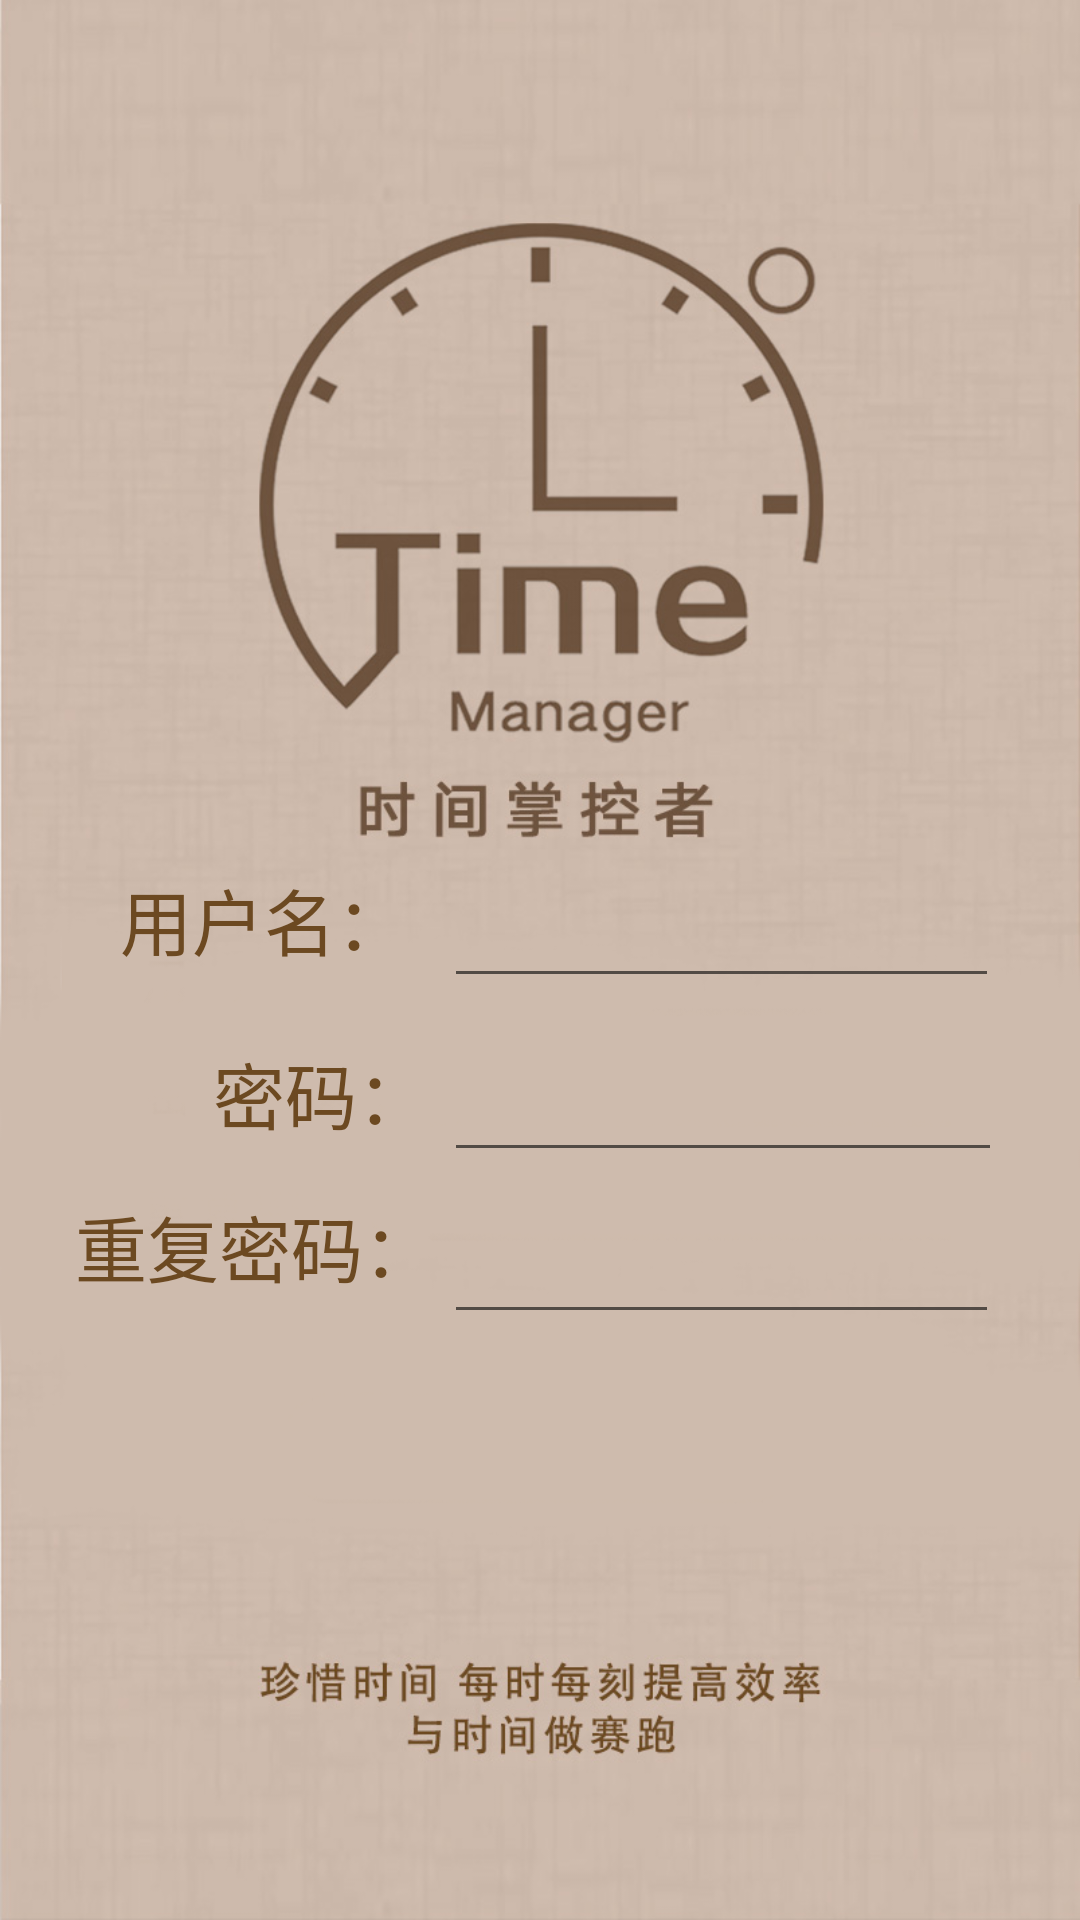

Layout XML and referenced resources for this Android screen:
<!-- AndroidManifest.xml: application theme AppTheme -->
<!-- res/layout/activity_sign.xml -->
<?xml version="1.0" encoding="utf-8"?>
<android.support.constraint.ConstraintLayout xmlns:android="http://schemas.android.com/apk/res/android"
    xmlns:app="http://schemas.android.com/apk/res-auto"
    xmlns:tools="http://schemas.android.com/tools"
    android:layout_width="match_parent"
    android:layout_height="match_parent"
    tools:context=".activity.sign">
        <ImageView
            android:id="@+id/imageView2"
            android:layout_width="wrap_content"
            android:layout_height="wrap_content"
            app:layout_constraintBottom_toBottomOf="parent"
            app:layout_constraintEnd_toEndOf="parent"
            app:layout_constraintHorizontal_bias="0.0"
            app:layout_constraintStart_toStartOf="parent"
            app:layout_constraintTop_toTopOf="parent"
            app:layout_constraintVertical_bias="0.0"
            app:srcCompat="@drawable/dengluzxhucer" />

    <Button
        android:id="@+id/Sign"
        android:layout_width="227dp"
        android:layout_height="50dp"
        android:layout_marginStart="8dp"
        android:layout_marginTop="8dp"
        android:layout_marginEnd="8dp"
        android:layout_marginBottom="8dp"
        android:background="@drawable/sign"
        app:layout_constraintBottom_toBottomOf="@+id/imageView2"
        app:layout_constraintEnd_toEndOf="parent"
        app:layout_constraintHorizontal_bias="0.583"
        app:layout_constraintStart_toStartOf="parent"
        app:layout_constraintTop_toBottomOf="@+id/passwordagin"
        app:layout_constraintVertical_bias="0.005" />

    <EditText
        android:id="@+id/username"
        android:layout_width="185dp"
        android:layout_height="58dp"
        android:layout_marginStart="148dp"
        android:layout_marginTop="8dp"
        android:layout_marginEnd="8dp"

        android:layout_marginBottom="8dp"
        android:ems="10"
        android:inputType="textPersonName"
        app:layout_constraintBottom_toBottomOf="parent"
        app:layout_constraintEnd_toEndOf="@+id/imageView2"
        app:layout_constraintHorizontal_bias="0.0"
        app:layout_constraintStart_toStartOf="parent"
        app:layout_constraintTop_toTopOf="parent"
        app:layout_constraintVertical_bias="0.471" />

    <EditText
        android:id="@+id/password"
        android:layout_width="186dp"
        android:layout_height="58dp"
        android:ems="10"
        android:inputType="textPassword"
        app:layout_constraintEnd_toEndOf="@+id/username"
        app:layout_constraintHorizontal_bias="0.0"
        app:layout_constraintStart_toStartOf="@+id/username"
        app:layout_constraintTop_toBottomOf="@+id/username" />

    <EditText
        android:id="@+id/passwordagin"
        android:layout_width="185dp"
        android:layout_height="56dp"
        android:layout_marginTop="56dp"
        android:ems="10"
        android:inputType="textPassword"
        app:layout_constraintEnd_toEndOf="@+id/username"
        app:layout_constraintHorizontal_bias="0.0"
        app:layout_constraintStart_toStartOf="@+id/username"
        app:layout_constraintTop_toBottomOf="@+id/username" />

    <TextView
        android:id="@+id/textView3"
        android:layout_width="96dp"
        android:layout_height="36dp"
        android:layout_marginStart="16dp"
        android:layout_marginTop="8dp"
        android:layout_marginBottom="8dp"
        android:text="用户名："
        android:textColor="#6c4921"
        android:textSize="24dp"
        app:layout_constraintBottom_toTopOf="@+id/password"
        app:layout_constraintEnd_toStartOf="@+id/username"
        app:layout_constraintHorizontal_bias="0.666"
        app:layout_constraintStart_toStartOf="parent"
        app:layout_constraintTop_toTopOf="@+id/username"
        app:layout_constraintVertical_bias="1.0" />

    <TextView
        android:id="@+id/textView4"
        android:layout_width="89dp"
        android:layout_height="35dp"
        android:text="  密码："
        android:textColor="#6c4921"
        android:textSize="24dp"
        app:layout_constraintBottom_toBottomOf="@+id/password"
        app:layout_constraintEnd_toStartOf="@+id/password"
        app:layout_constraintHorizontal_bias="1.0"
        app:layout_constraintStart_toStartOf="@+id/textView3"
        app:layout_constraintTop_toTopOf="@+id/password"
        app:layout_constraintVertical_bias="0.608" />

    <TextView
        android:id="@+id/textView5"
        android:layout_width="135dp"
        android:layout_height="35dp"
        android:text="  重复密码："
        android:textColor="#6c4921"
        android:textSize="24dp"
        app:layout_constraintBottom_toBottomOf="@+id/passwordagin"
        app:layout_constraintEnd_toStartOf="@+id/password"
        app:layout_constraintHorizontal_bias="1.0"
        app:layout_constraintStart_toStartOf="@+id/textView3"
        app:layout_constraintTop_toTopOf="@+id/passwordagin"
        app:layout_constraintVertical_bias="0.434" />

    <ImageView
        android:id="@+id/imageView3"
        android:layout_width="73dp"
        android:layout_height="70dp"
        android:layout_marginEnd="411dp"
        android:layout_marginBottom="731dp"
        app:layout_constraintBottom_toBottomOf="parent"
        app:layout_constraintEnd_toEndOf="parent"
        app:layout_constraintHorizontal_bias="0.0"
        app:layout_constraintStart_toStartOf="parent"
        app:layout_constraintTop_toTopOf="parent"
        app:layout_constraintVertical_bias="0.0"
        app:srcCompat="@drawable/back" />
</android.support.constraint.ConstraintLayout>
<!-- resources referenced by this layout -->
<resources>
  <!-- drawable back: png bitmap (drawable, 668 bytes) -->
  <!-- drawable dengluzxhucer: png bitmap (drawable, 328647 bytes) -->
  <style name="AppTheme" parent="Theme.AppCompat.Light.NoActionBar">
          
          <item name="colorPrimary">@color/colorPrimary</item>
          <item name="colorPrimaryDark">@color/colorPrimaryDark</item>
          <item name="colorAccent">@color/colorAccent</item>
          <item name="android:textColor">@color/colorText</item>
      </style>
  <color name="colorPrimary">#cdbaac</color>
  <color name="colorPrimaryDark">#000</color>
  <color name="colorAccent">#7A6250</color>
  <color name="colorText">#41240c</color>
</resources>
